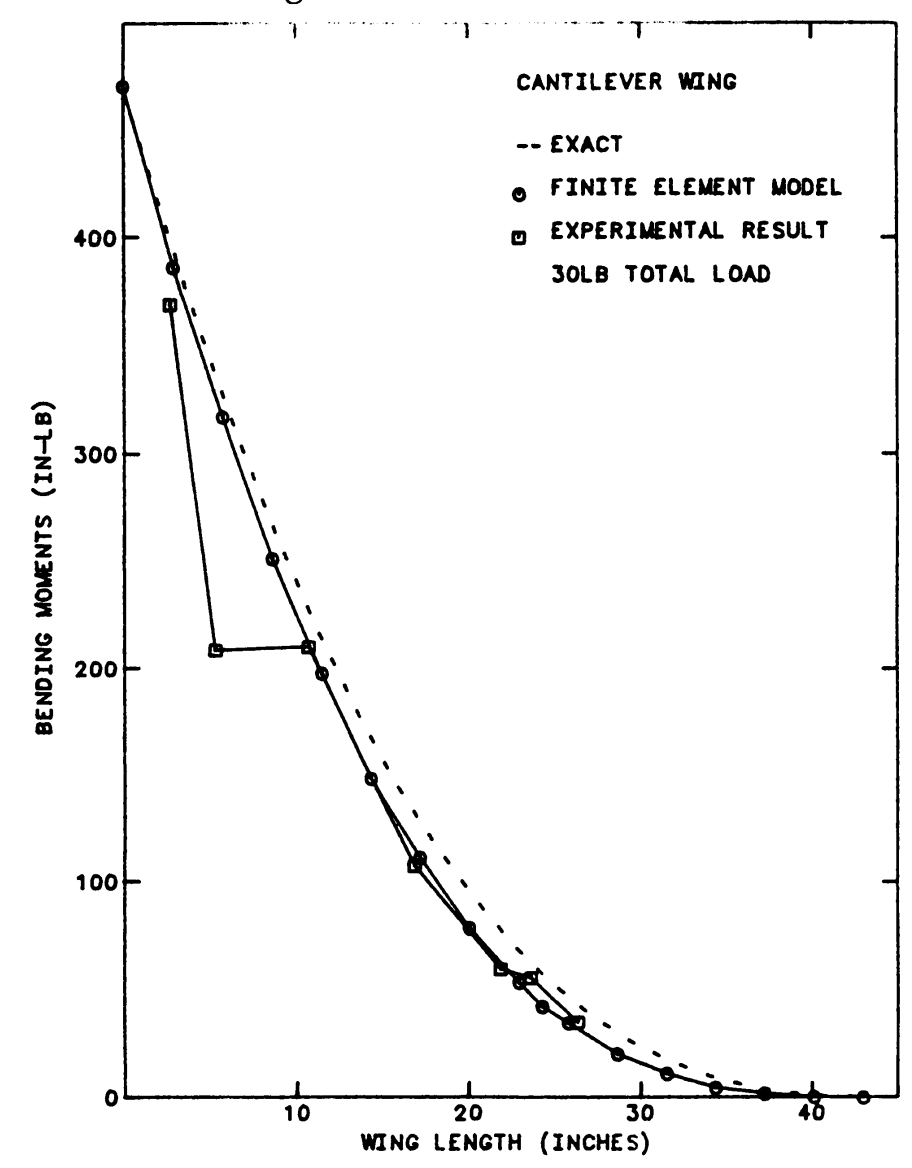

Values plotted in this chart, from the file beside it:
FW_bending_moment, 
X, Y
2.733, 368.2
10.59, 207.9
16.65, 106.1
21.91, 57.08
26.48, 32.47
40, 0
